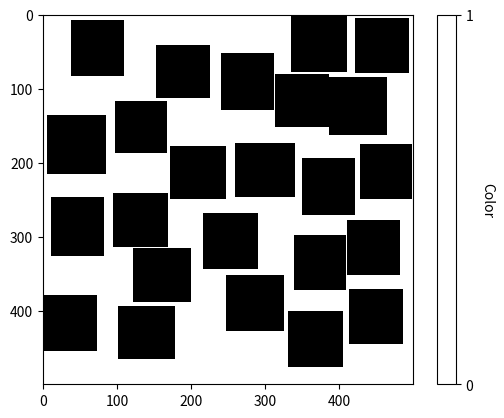

Write Python code to recreate this figure.
import numpy as np
import matplotlib.pyplot as plt
import networkx as nx
import os

def display_array_with_graph_and_path(array_2d):
    cmap = plt.cm.colors.ListedColormap(['white', 'black'])
    bounds = [0, 1]
    norm = plt.cm.colors.BoundaryNorm(bounds, cmap.N)
    plt.imshow(array_2d, cmap=cmap, norm=norm, interpolation='none')
    cbar = plt.colorbar(ticks=[0, 1])
    cbar.set_label('Color', rotation=270, labelpad=15)
    plt.show()

def is_overlapping(new_obstacle, obstacles):
    for obstacle in obstacles:
        if not (new_obstacle['x'] + new_obstacle['width'] < obstacle['x'] or
                new_obstacle['x'] > obstacle['x'] + obstacle['width'] or
                new_obstacle['y'] + new_obstacle['height'] < obstacle['y'] or
                new_obstacle['y'] > obstacle['y'] + obstacle['height']):
            return True
    return False

max_attempts_per_obstacle = 1000  # Maximum attempts to place each obstacle

# Create a 500x500 area
area_size = 500
area = np.zeros((area_size, area_size), dtype=int)

# Add random rectangle obstacles
num_obstacles = 50
min_obstacle_size = 70
max_obstacle_size = 80
safety_margin = 5

listOfObstacles = []

for _ in range(num_obstacles):
    for attempt in range(max_attempts_per_obstacle):
        obstacle_width = np.random.randint(min_obstacle_size, max_obstacle_size + 1)
        obstacle_height = np.random.randint(min_obstacle_size, max_obstacle_size + 1)
        x = np.random.randint(0, area_size - obstacle_width)
        y = np.random.randint(0, area_size - obstacle_height)

        new_obstacle = {
            'x': x,
            'y': y,
            'width': obstacle_width ,
            'height': obstacle_height ,
            'id': len(listOfObstacles) + 1
        }

        if not is_overlapping(new_obstacle, listOfObstacles):
            listOfObstacles.append(new_obstacle)
            area[x:x+obstacle_width, y:y+obstacle_height] = new_obstacle['id']
            break
    else:
        print(f"Could not place obstacle {_} after {max_attempts_per_obstacle} attempts.")
# Display the area with obstacles
display_array_with_graph_and_path(area)

# Create a graph and add nodes
G = nx.Graph()

# Folder path to save graphs and other data
folder_path = 'Graphs/Graph1'
os.makedirs(folder_path, exist_ok=True)

# Save the graph (even though it's empty here, for demonstration)
graph_file_path = os.path.join(folder_path, 'graph.gexf')
nx.write_gexf(G, graph_file_path)

# Save the list of coordinates
obstacle_info_file_path = os.path.join(folder_path, 'obstacles.txt')
with open(obstacle_info_file_path, 'w') as f:
    for obstacle in listOfObstacles:
        f.write(f"x: {obstacle['x']}, y: {obstacle['y']}, id: {obstacle['id']}, width: {obstacle['width']}, height: {obstacle['height']}\n")

# Save the area size
area_size_file_path = os.path.join(folder_path,'area_size.txt')
with open(area_size_file_path, 'w') as f:
    f.write(f"{area_size}\n")

# Save the array to a file
np.save(os.path.join(folder_path, 'area.npy'), area)

print(f"Graph and coordinates saved in {folder_path}")
